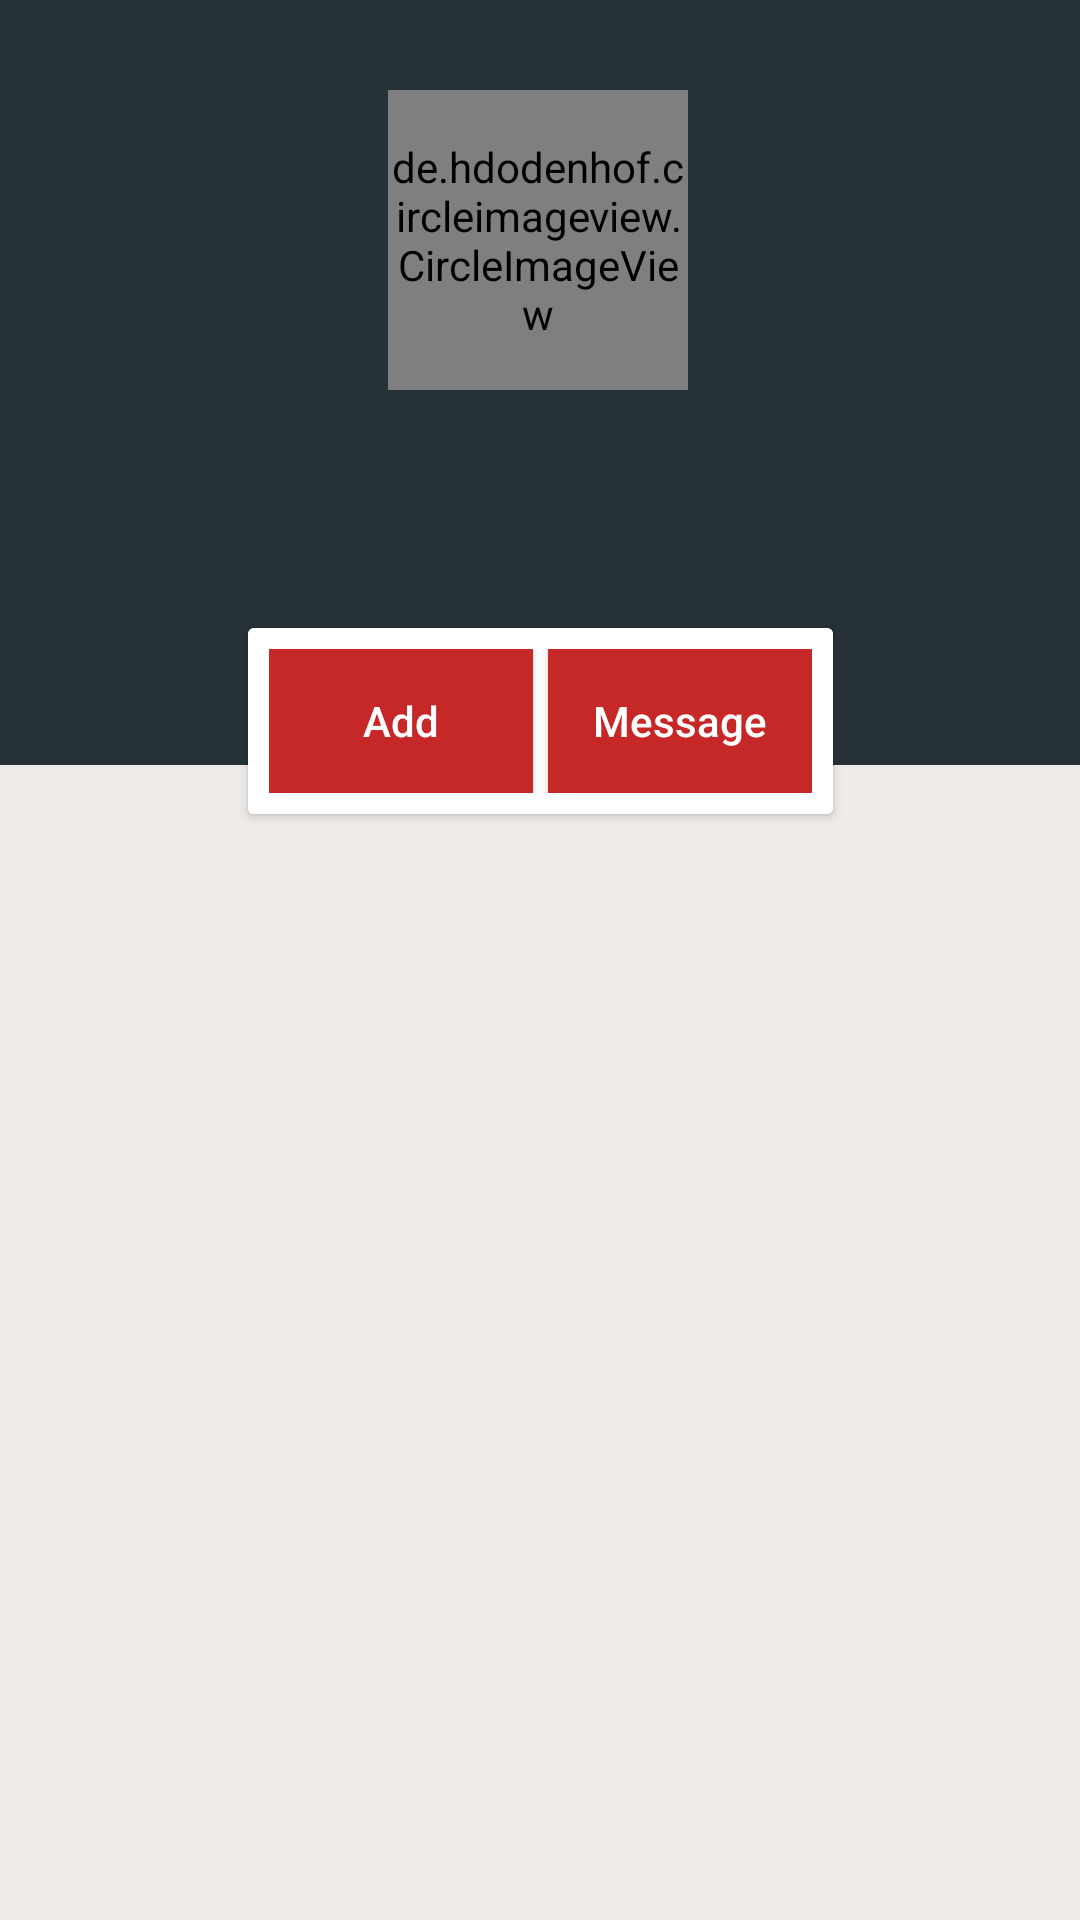

Write the Android layout XML for this screen, with the resource values it uses.
<!-- AndroidManifest.xml: application theme AppTheme -->
<!-- res/layout/profile_frag.xml -->
<?xml version="1.0" encoding="utf-8"?>
<android.support.constraint.ConstraintLayout
    xmlns:android="http://schemas.android.com/apk/res/android"
    xmlns:app="http://schemas.android.com/apk/res-auto"
    xmlns:tools="http://schemas.android.com/tools"
    android:layout_width="match_parent"
    android:layout_height="match_parent"
    android:background="#efebe9">


    <LinearLayout
        android:id="@+id/llll"
        android:layout_width="match_parent"
        android:layout_height="0dp"
        android:layout_marginBottom="20dp"
        android:background="#263238"
        android:orientation="vertical"
        app:layout_constraintBottom_toBottomOf="@+id/addContainer"
        app:layout_constraintStart_toStartOf="parent"
        app:layout_constraintTop_toTopOf="parent"
        />



        <de.hdodenhof.circleimageview.CircleImageView
            android:id="@+id/profileImg_IV"
            android:layout_width="100dp"
            android:layout_height="100dp"
            android:layout_marginTop="30dp"
            app:layout_constraintEnd_toEndOf="parent"
            app:layout_constraintHorizontal_bias="0.498"
            app:layout_constraintStart_toStartOf="parent"
            app:layout_constraintTop_toTopOf="parent"
            tools:src="@color/colorAccent" />

        <TextView
            android:id="@+id/profileName_TV"
            android:layout_width="wrap_content"
            android:layout_height="wrap_content"
            android:layout_marginEnd="8dp"
            android:layout_marginStart="8dp"
            android:layout_marginTop="15dp"
            android:textColor="@color/colorAccent"
            android:textSize="25dp"
            android:textStyle="bold"
            app:layout_constraintEnd_toEndOf="parent"
            app:layout_constraintHorizontal_bias="0.5"
            app:layout_constraintStart_toStartOf="parent"
            app:layout_constraintTop_toBottomOf="@+id/profileImg_IV"
            tools:text="Ahmed Khaled" />


        <TextView
            android:id="@+id/profileBio_TV"
            android:layout_width="wrap_content"
            android:layout_height="wrap_content"
            android:textColor="#fff"
            android:textSize="20dp"
            app:layout_constraintEnd_toEndOf="parent"
            app:layout_constraintStart_toStartOf="parent"
            app:layout_constraintTop_toBottomOf="@+id/profileName_TV"
            tools:text="hello world" />


    <android.support.v7.widget.CardView
        android:id="@+id/addContainer"
        android:layout_width="wrap_content"
        android:layout_height="wrap_content"
        app:cardElevation="2dp"
        app:cardUseCompatPadding="true"
        app:layout_constraintEnd_toEndOf="parent"
        app:layout_constraintHorizontal_bias="0.5"
        app:layout_constraintStart_toStartOf="parent"
        app:layout_constraintTop_toBottomOf="@id/profileBio_TV">

        <LinearLayout
            android:layout_width="wrap_content"
            android:layout_height="wrap_content"
            android:background="#fff"
            android:orientation="horizontal"
            android:padding="7dp">

            <Button
                android:id="@+id/addFriend_BU"
                android:layout_width="wrap_content"
                android:layout_height="wrap_content"
                android:layout_marginEnd="5dp"
                android:layout_marginRight="5dp"
                android:background="#c62828"
                android:text="Add"
                android:textAllCaps="false"
                android:textColor="#fff" />

            <Button
                android:id="@+id/message_BU"
                android:layout_width="wrap_content"
                android:layout_height="wrap_content"
                android:background="#c62828"
                android:text="  Message  "
                android:textAllCaps="false"
                android:textColor="#fff" />

        </LinearLayout>

    </android.support.v7.widget.CardView>




    <android.support.v7.widget.RecyclerView
        android:id="@+id/userPostsRecycler"
        android:layout_width="match_parent"
        android:layout_height="0dp"
        app:layout_constraintBottom_toBottomOf="parent"
        app:layout_constraintStart_toStartOf="parent"
        app:layout_constraintTop_toBottomOf="@+id/addContainer">

    </android.support.v7.widget.RecyclerView>

</android.support.constraint.ConstraintLayout>
<!-- resources referenced by this layout -->
<resources>
  <color name="colorAccent">#00BCD4</color>
  <style name="AppTheme" parent="Theme.AppCompat.Light.DarkActionBar">
          
          <item name="colorPrimary">@color/colorPrimary</item>
          <item name="colorPrimaryDark">@color/colorPrimaryDark</item>
          <item name="colorAccent">@color/colorAccent</item>
          <item name="android:windowContentOverlay">@null</item>
      </style>
  <color name="colorPrimary">#03A9F4</color>
  <color name="colorPrimaryDark">#0288d1</color>
</resources>
